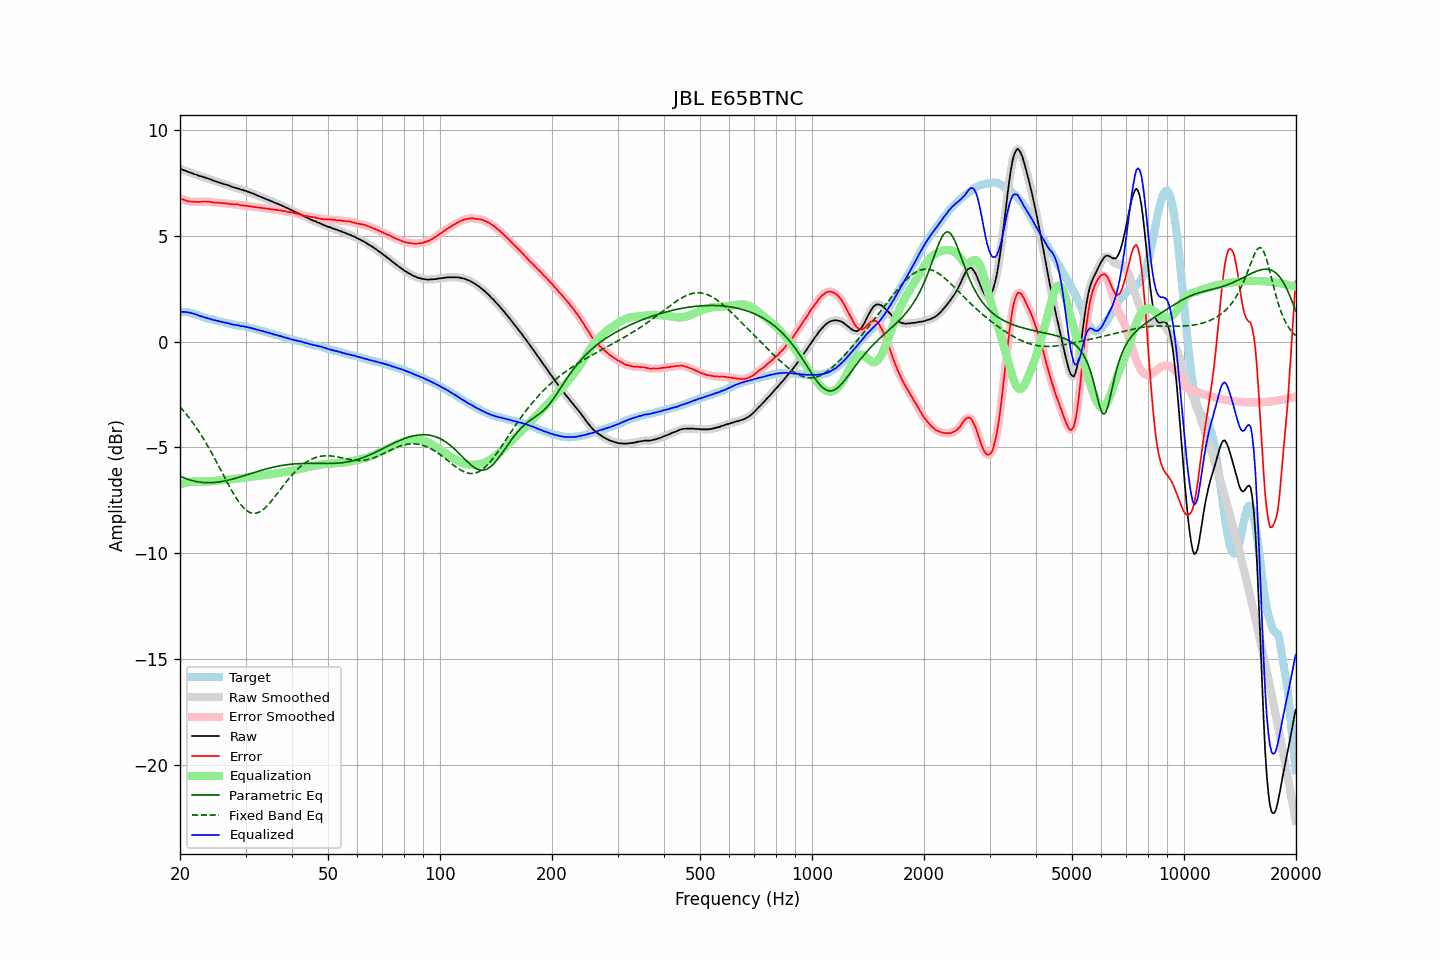

Data behind this chart, as committed beside it:
frequency, raw, error, smoothed, error_smoothed, equalization, parametric_eq, fixed_band_eq, equalized_raw, equalized_smoothed, target
20.00, 8.17, 6.76, 8.17, 6.76, -6.76, -6.35, -3.08, 1.41, 1.41, 1.42
20.20, 8.14, 6.74, 8.14, 6.73, -6.73, -6.39, -3.17, 1.41, 1.41, 1.41
20.40, 8.11, 6.71, 8.11, 6.71, -6.71, -6.42, -3.25, 1.41, 1.41, 1.41
20.61, 8.08, 6.69, 8.08, 6.69, -6.68, -6.45, -3.34, 1.40, 1.40, 1.40
20.81, 8.06, 6.67, 8.06, 6.66, -6.66, -6.48, -3.44, 1.40, 1.39, 1.39
21.02, 8.02, 6.63, 8.03, 6.64, -6.64, -6.51, -3.53, 1.38, 1.38, 1.39
21.23, 8.00, 6.63, 8.00, 6.62, -6.63, -6.53, -3.63, 1.37, 1.37, 1.37
21.44, 7.97, 6.62, 7.97, 6.62, -6.62, -6.55, -3.73, 1.35, 1.35, 1.35
21.66, 7.94, 6.61, 7.94, 6.61, -6.61, -6.57, -3.83, 1.33, 1.33, 1.33
21.87, 7.91, 6.61, 7.92, 6.61, -6.61, -6.59, -3.94, 1.31, 1.31, 1.30
22.09, 7.89, 6.61, 7.89, 6.60, -6.61, -6.61, -4.05, 1.29, 1.28, 1.28
22.31, 7.86, 6.60, 7.86, 6.60, -6.61, -6.62, -4.16, 1.26, 1.26, 1.26
22.54, 7.83, 6.60, 7.84, 6.60, -6.61, -6.63, -4.28, 1.22, 1.23, 1.23
22.76, 7.81, 6.61, 7.81, 6.61, -6.61, -6.64, -4.39, 1.20, 1.20, 1.20
22.99, 7.79, 6.62, 7.79, 6.62, -6.61, -6.65, -4.52, 1.18, 1.17, 1.17
23.22, 7.76, 6.62, 7.77, 6.62, -6.61, -6.66, -4.64, 1.15, 1.15, 1.14
23.45, 7.74, 6.62, 7.74, 6.62, -6.61, -6.66, -4.77, 1.13, 1.13, 1.12
23.69, 7.71, 6.61, 7.72, 6.62, -6.61, -6.66, -4.90, 1.10, 1.11, 1.10
23.92, 7.69, 6.61, 7.69, 6.61, -6.61, -6.67, -5.03, 1.09, 1.09, 1.08
24.16, 7.67, 6.60, 7.66, 6.60, -6.60, -6.66, -5.16, 1.07, 1.07, 1.07
24.40, 7.63, 6.58, 7.64, 6.59, -6.59, -6.66, -5.30, 1.04, 1.05, 1.05
24.65, 7.60, 6.57, 7.61, 6.58, -6.58, -6.66, -5.44, 1.02, 1.02, 1.03
24.89, 7.58, 6.57, 7.58, 6.57, -6.57, -6.65, -5.58, 1.01, 1.00, 1.01
25.14, 7.55, 6.56, 7.55, 6.57, -6.57, -6.64, -5.72, 0.99, 0.99, 0.99
25.39, 7.53, 6.56, 7.53, 6.56, -6.56, -6.63, -5.87, 0.97, 0.97, 0.97
25.65, 7.50, 6.55, 7.50, 6.55, -6.55, -6.62, -6.01, 0.95, 0.95, 0.96
25.91, 7.48, 6.56, 7.48, 6.55, -6.55, -6.61, -6.16, 0.94, 0.93, 0.93
26.16, 7.45, 6.54, 7.46, 6.54, -6.54, -6.59, -6.30, 0.91, 0.92, 0.92
26.43, 7.43, 6.54, 7.43, 6.54, -6.53, -6.58, -6.45, 0.90, 0.90, 0.90
26.69, 7.41, 6.53, 7.41, 6.53, -6.52, -6.56, -6.59, 0.89, 0.89, 0.88
26.96, 7.38, 6.52, 7.39, 6.52, -6.52, -6.54, -6.73, 0.87, 0.87, 0.86
27.23, 7.36, 6.51, 7.36, 6.51, -6.51, -6.53, -6.87, 0.85, 0.85, 0.85
27.50, 7.32, 6.49, 7.33, 6.50, -6.50, -6.51, -7.01, 0.82, 0.83, 0.83
27.77, 7.30, 6.49, 7.30, 6.49, -6.49, -6.49, -7.14, 0.81, 0.81, 0.81
28.05, 7.28, 6.48, 7.28, 6.49, -6.49, -6.47, -7.27, 0.80, 0.79, 0.80
28.33, 7.25, 6.48, 7.26, 6.48, -6.48, -6.44, -7.39, 0.78, 0.78, 0.77
28.62, 7.24, 6.48, 7.24, 6.47, -6.47, -6.42, -7.51, 0.78, 0.77, 0.76
28.90, 7.21, 6.45, 7.21, 6.46, -6.46, -6.40, -7.61, 0.75, 0.75, 0.76
29.19, 7.18, 6.45, 7.19, 6.45, -6.45, -6.38, -7.71, 0.73, 0.74, 0.74
29.48, 7.17, 6.44, 7.17, 6.43, -6.44, -6.35, -7.80, 0.73, 0.73, 0.74
29.78, 7.14, 6.43, 7.15, 6.43, -6.43, -6.33, -7.88, 0.71, 0.72, 0.72
30.08, 7.12, 6.42, 7.12, 6.42, -6.42, -6.31, -7.95, 0.70, 0.70, 0.70
30.38, 7.09, 6.41, 7.09, 6.41, -6.41, -6.28, -8.01, 0.68, 0.69, 0.68
30.68, 7.06, 6.40, 7.07, 6.40, -6.40, -6.26, -8.05, 0.66, 0.67, 0.66
30.99, 7.04, 6.40, 7.04, 6.39, -6.39, -6.23, -8.08, 0.65, 0.65, 0.64
31.30, 7.00, 6.37, 7.01, 6.38, -6.38, -6.21, -8.10, 0.62, 0.63, 0.63
31.61, 6.98, 6.36, 6.98, 6.37, -6.37, -6.19, -8.11, 0.62, 0.61, 0.62
31.93, 6.94, 6.36, 6.95, 6.35, -6.36, -6.16, -8.11, 0.59, 0.59, 0.59
32.24, 6.91, 6.35, 6.91, 6.35, -6.35, -6.14, -8.09, 0.57, 0.57, 0.57
32.57, 6.88, 6.34, 6.88, 6.34, -6.34, -6.11, -8.06, 0.55, 0.55, 0.55
32.89, 6.85, 6.32, 6.85, 6.32, -6.33, -6.09, -8.02, 0.53, 0.53, 0.53
33.22, 6.82, 6.32, 6.82, 6.32, -6.32, -6.07, -7.97, 0.51, 0.51, 0.50
33.55, 6.79, 6.30, 6.79, 6.30, -6.31, -6.05, -7.92, 0.49, 0.48, 0.49
33.89, 6.76, 6.30, 6.76, 6.30, -6.30, -6.03, -7.85, 0.47, 0.46, 0.46
34.23, 6.72, 6.28, 6.73, 6.29, -6.29, -6.01, -7.78, 0.44, 0.44, 0.45
34.57, 6.70, 6.29, 6.70, 6.28, -6.28, -5.99, -7.69, 0.43, 0.42, 0.42
34.92, 6.66, 6.27, 6.67, 6.27, -6.27, -5.97, -7.61, 0.40, 0.40, 0.39
35.27, 6.63, 6.25, 6.63, 6.26, -6.26, -5.95, -7.52, 0.38, 0.38, 0.38
35.62, 6.60, 6.24, 6.60, 6.24, -6.25, -5.93, -7.42, 0.36, 0.35, 0.36
35.97, 6.56, 6.24, 6.57, 6.23, -6.24, -5.91, -7.33, 0.33, 0.33, 0.33
... 635 more rows
